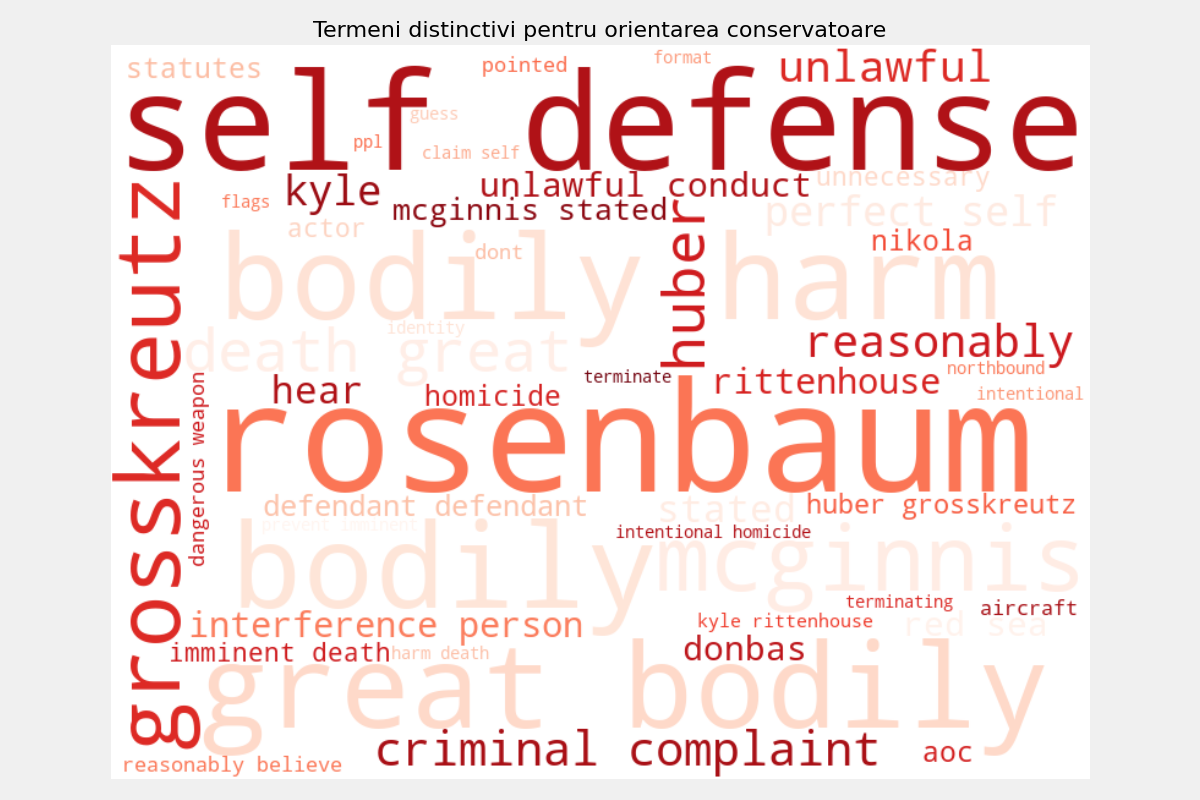

Data behind this chart, as committed beside it:
term, ratio, conservative_count, liberal_count
rosenbaum, 370000000001, 37, 0
self defense, 360000000001, 36, 0
great bodily, 270000000001, 27, 0
bodily harm, 270000000001, 27, 0
bodily, 270000000001, 27, 0
mcginnis, 230000000001, 23, 0
grosskreutz, 220000000001, 22, 0
death great, 190000000001, 19, 0
huber, 180000000001, 18, 0
criminal complaint, 180000000001, 18, 0
reasonably, 160000000001, 16, 0
unlawful, 150000000001, 15, 0
perfect self, 130000000001, 13, 0
kyle, 130000000001, 13, 0
stated, 110000000001, 11, 0
hear, 110000000001, 11, 0
interference person, 110000000001, 11, 0
rittenhouse, 110000000001, 11, 0
donbas, 100000000001, 10, 0
unlawful conduct, 100000000001, 10, 0
red sea, 100000000001, 10, 0
mcginnis stated, 100000000001, 10, 0
defendant defendant, 90000000001, 9, 0
nikola, 80000000001, 8, 0
aoc, 80000000001, 8, 0
homicide, 80000000001, 8, 0
statutes, 80000000001, 8, 0
huber grosskreutz, 80000000001, 8, 0
imminent death, 70000000001, 7, 0
unnecessary, 70000000001, 7, 0
actor, 70000000001, 7, 0
reasonably believe, 70000000001, 7, 0
dangerous weapon, 70000000001, 7, 0
aircraft, 70000000001, 7, 0
dont, 70000000001, 7, 0
pointed, 70000000001, 7, 0
kyle rittenhouse, 70000000001, 7, 0
terminate, 60000000001, 6, 0
flags, 60000000001, 6, 0
ppl, 60000000001, 6, 0
claim self, 60000000001, 6, 0
guess, 60000000001, 6, 0
intentional, 60000000001, 6, 0
intentional homicide, 60000000001, 6, 0
format, 60000000001, 6, 0
terminating, 60000000001, 6, 0
identity, 60000000001, 6, 0
northbound, 60000000001, 6, 0
prevent imminent, 60000000001, 6, 0
harm death, 60000000001, 6, 0
harm defendant, 60000000001, 6, 0
reasonably believed, 60000000001, 6, 0
degree intentional, 60000000001, 6, 0
additional facts, 60000000001, 6, 0
use dangerous, 50000000001, 5, 0
greta thunberg, 50000000001, 5, 0
defendant rosenbaum, 50000000001, 5, 0
outlined, 50000000001, 5, 0
second shooting, 50000000001, 5, 0
defendant shot, 50000000001, 5, 0
... 40 more rows
